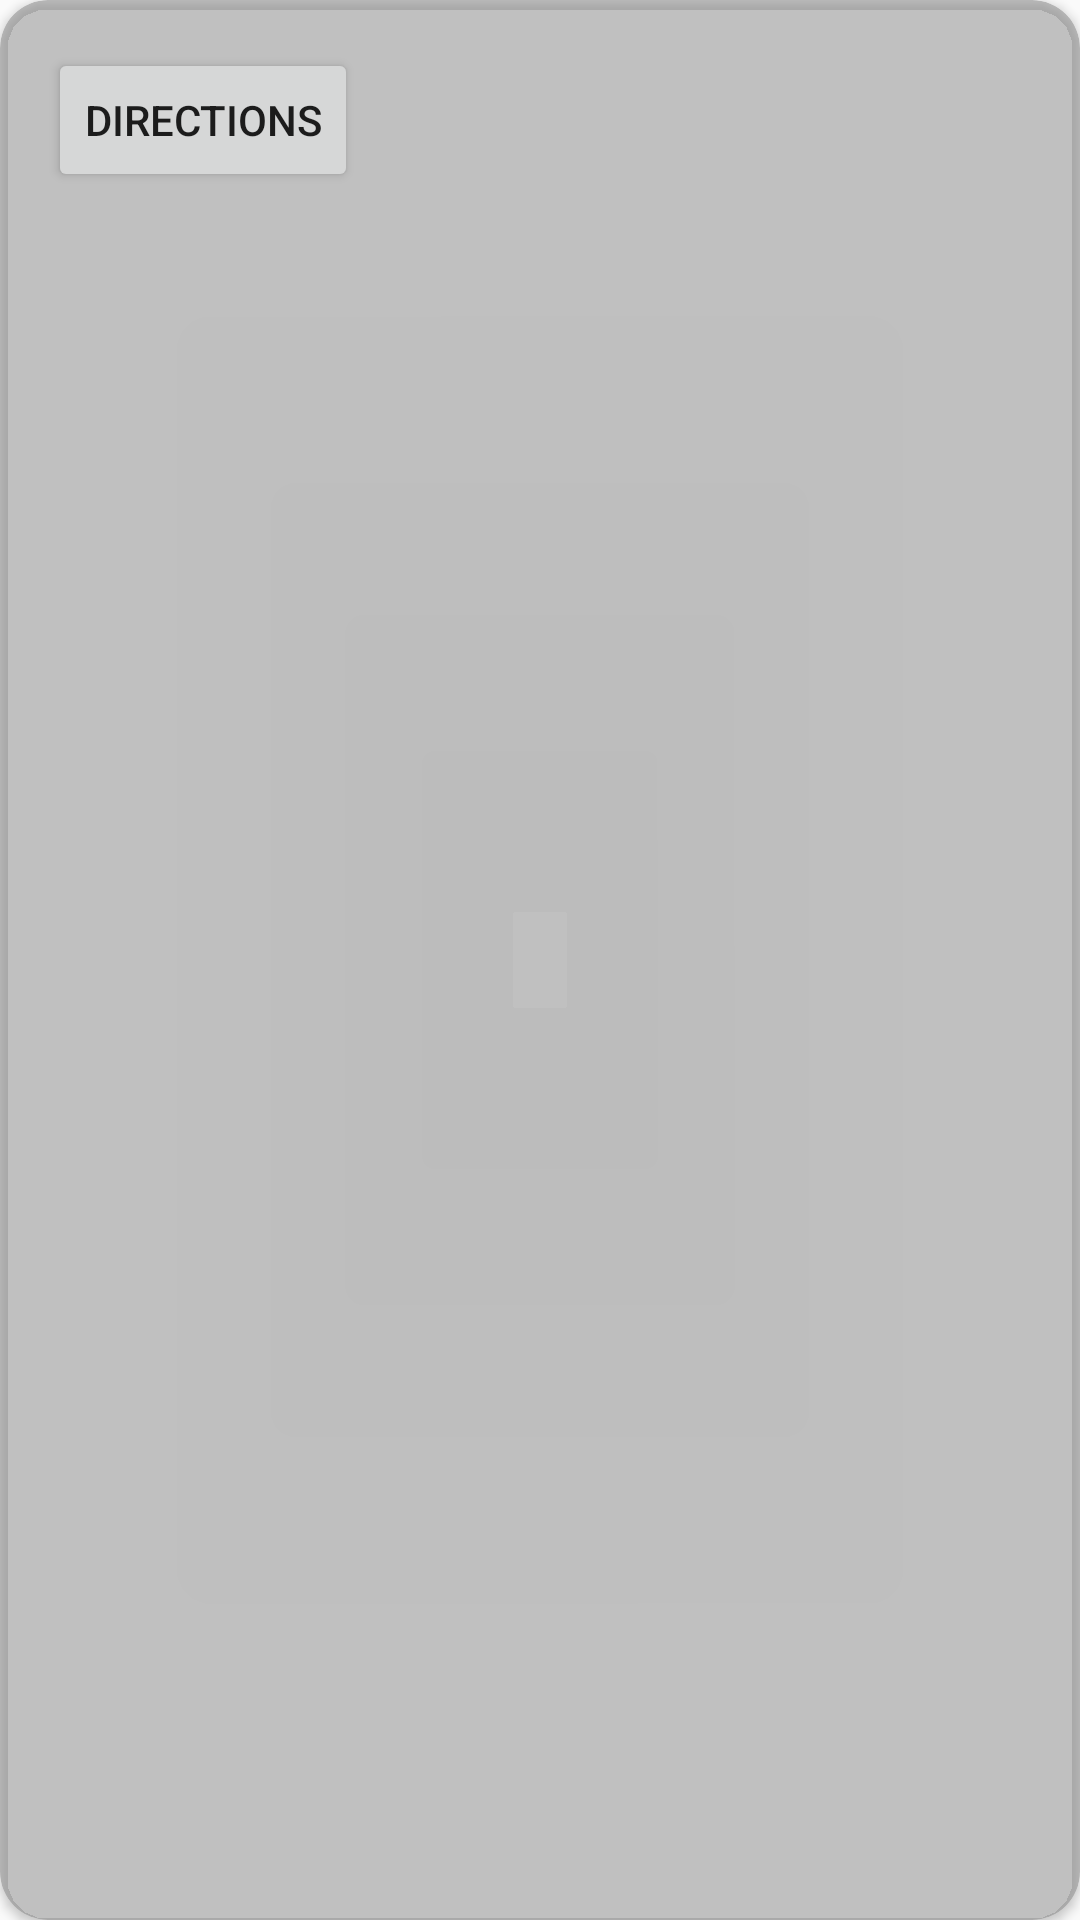

Here is an Android app screen rendered from its layout file. Give the layout XML and the strings, colors and styles it references.
<!-- AndroidManifest.xml: application theme AppTheme -->
<!-- res/layout/place_details_fragment_layout.xml -->
<?xml version="1.0" encoding="utf-8"?>
<androidx.cardview.widget.CardView xmlns:android="http://schemas.android.com/apk/res/android"
    xmlns:app="http://schemas.android.com/apk/res-auto"
    android:layout_width="match_parent"
    android:layout_height="match_parent"
    app:cardCornerRadius="@dimen/dimen16dp"
    android:clickable="true"
    android:focusable="true"
    app:cardBackgroundColor="#80888888">

    <androidx.constraintlayout.widget.ConstraintLayout
        android:layout_width="match_parent"
        android:layout_height="match_parent">

        <Button
            android:id="@+id/open_maps_button"
            android:layout_margin="@dimen/dimen16dp"
            android:layout_width="wrap_content"
            android:layout_height="wrap_content"
            android:text="@string/directions_text"
            app:layout_constraintTop_toTopOf="parent"
            app:layout_constraintStart_toStartOf="parent"
            android:elevation="8dp"
            />

        <androidx.recyclerview.widget.RecyclerView
            android:id="@+id/image_recyclerview"
            android:layout_width="match_parent"
            android:layout_height="0dp"
            app:layout_constraintBottom_toTopOf="@+id/guideline"
            app:layout_constraintEnd_toEndOf="parent"
            app:layout_constraintStart_toStartOf="parent"
            app:layout_constraintTop_toTopOf="parent" />
        <androidx.constraintlayout.widget.Guideline
            android:id="@+id/guideline"
            android:layout_width="wrap_content"
            android:layout_height="wrap_content"
            android:orientation="horizontal"
            app:layout_constraintGuide_percent=".70"/>

    </androidx.constraintlayout.widget.ConstraintLayout>



</androidx.cardview.widget.CardView>
<!-- resources referenced by this layout -->
<resources>
  <dimen name="dimen16dp">16dp</dimen>
  <string name="directions_text">Directions</string>
  <style name="AppTheme" parent="Theme.AppCompat.Light.NoActionBar">
          
          <item name="colorPrimary">@color/colorPrimary</item>
          <item name="colorPrimaryDark">#0099FF</item>
          <item name="colorAccent">@color/colorAccent</item>
      </style>
  <color name="colorPrimary">#6200EE</color>
  <color name="colorAccent">#03DAC5</color>
</resources>
